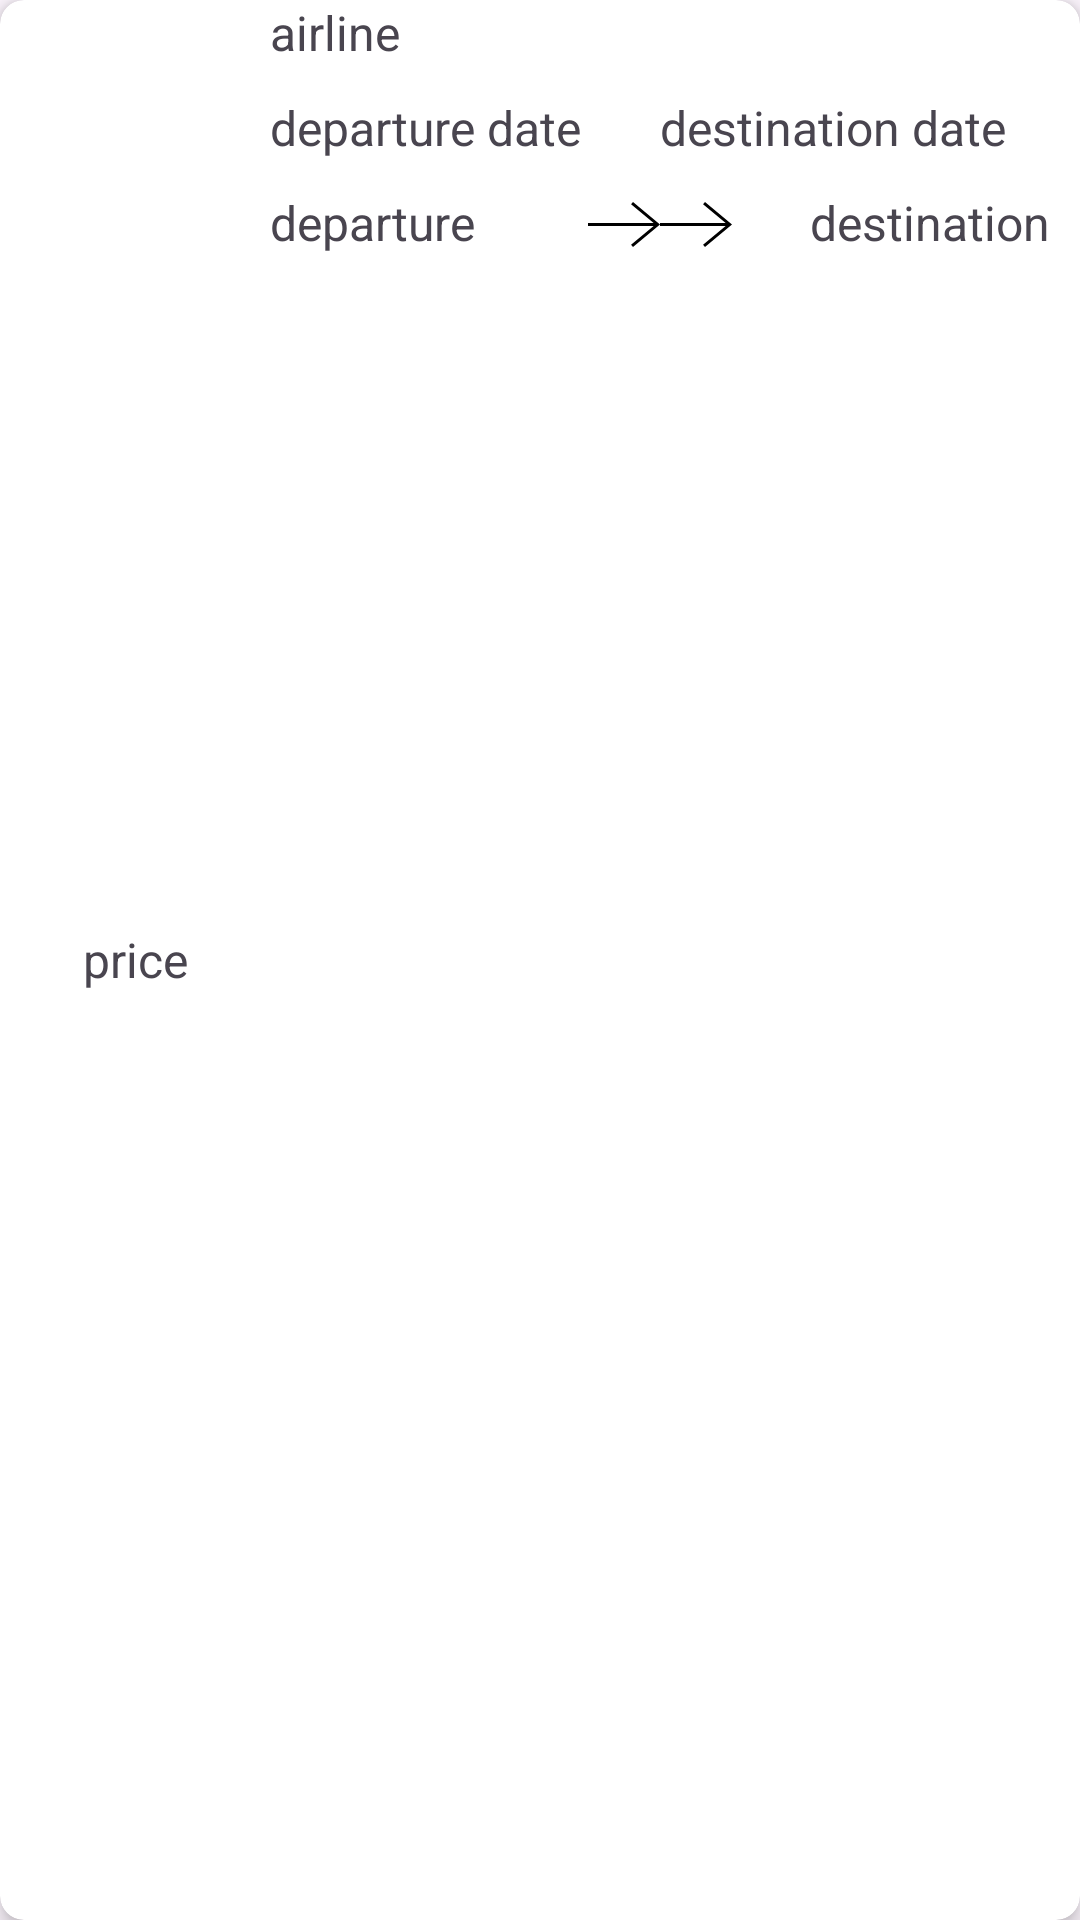

The Android layout XML behind this screen, and the referenced resources:
<!-- AndroidManifest.xml: application theme Theme.AviaRoute -->
<!-- res/layout/flight_list_item.xml -->
<androidx.cardview.widget.CardView xmlns:android="http://schemas.android.com/apk/res/android"
    xmlns:app="http://schemas.android.com/apk/res-auto"
    android:id="@+id/flightCardView"
    android:layout_width="match_parent"
    android:layout_height="wrap_content"
    android:layout_marginStart="2dp"
    android:layout_marginTop="10dp"
    android:layout_marginEnd="2dp"
    android:padding="16dp"
    app:cardCornerRadius="8dp"
    app:cardElevation="4dp">

    <LinearLayout
        android:layout_width="match_parent"
        android:layout_height="match_parent"
        android:orientation="horizontal">

        
        <TextView
            android:id="@+id/priceTextView"
            android:layout_width="0dp"
            android:layout_height="wrap_content"
            android:layout_gravity="center"
            android:layout_weight="1"
            android:gravity="center"
            android:text="price"
            android:textSize="16sp" />

        
        <LinearLayout
            android:layout_width="0dp"
            android:layout_height="wrap_content"
            android:layout_weight="3"
            android:orientation="vertical">

            
            <TextView
                android:id="@+id/airlineTextView"
                android:layout_width="match_parent"
                android:layout_height="match_parent"
                android:text="airline"
                android:textSize="16sp" />

            
            <LinearLayout
                android:layout_width="match_parent"
                android:layout_height="match_parent"
                android:layout_marginTop="10dp"
                android:layout_marginEnd="10dp"
                android:orientation="horizontal">

                <TextView
                    android:id="@+id/departureDateTextView"
                    android:layout_width="0dp"
                    android:layout_height="match_parent"
                    android:layout_weight="1"
                    android:text="departure date"
                    android:textSize="16sp" />

                <TextView
                    android:id="@+id/destinationDateTextView"
                    android:layout_width="0dp"
                    android:layout_height="match_parent"
                    android:layout_weight="1"
                    android:text="destination date"
                    android:textSize="16sp" />
            </LinearLayout>

            
            <LinearLayout
                android:layout_width="match_parent"
                android:layout_height="match_parent"
                android:layout_marginTop="10dp"
                android:layout_marginEnd="10dp"
                android:orientation="horizontal">

                <TextView
                    android:id="@+id/departureTextView"
                    android:layout_width="0dp"
                    android:layout_height="wrap_content"
                    android:layout_weight="1"
                    android:text="departure"
                    android:textSize="16sp" />

                <ImageView
                    android:layout_width="wrap_content"
                    android:layout_height="wrap_content"
                    android:layout_gravity="center"
                    android:importantForAccessibility="no"
                    android:src="@drawable/arrow_right_drawable" />

                <TextView
                    android:id="@+id/transferSizeTextView"
                    android:layout_width="wrap_content"
                    android:layout_height="wrap_content"
                    android:textSize="16sp" />

                <ImageView
                    android:id="@+id/extraArrowRightImageView"
                    android:layout_width="wrap_content"
                    android:layout_height="wrap_content"
                    android:layout_gravity="end"
                    android:importantForAccessibility="no"
                    android:src="@drawable/arrow_right_drawable" />

                <TextView
                    android:id="@+id/destinationTextView"
                    android:layout_width="0dp"
                    android:layout_height="wrap_content"
                    android:layout_weight="1"
                    android:gravity="end"
                    android:text="destination"
                    android:textSize="16sp" />
            </LinearLayout>

        </LinearLayout>
    </LinearLayout>
</androidx.cardview.widget.CardView>
<!-- resources referenced by this layout -->
<resources>
  <!-- drawable arrow_right_drawable (drawable) -->
  <vector xmlns:android="http://schemas.android.com/apk/res/android"
      android:width="24dp"
      android:height="24dp"
      android:viewportWidth="24"
      android:viewportHeight="24">
      <path
          android:fillColor="#FF000000"
          android:fillType="evenOdd"
          android:pathData="M21.883,12l-7.527,6.235 0.644,0.765 9,-7.521 -9,-7.479 -0.645,0.764 7.529,6.236h-21.884v1h21.883z"
          android:strokeLineJoin="round" />
  </vector>
  <style name="Theme.AviaRoute" parent="Base.Theme.AviaRoute" />
  <style name="Base.Theme.AviaRoute" parent="Theme.Material3.DayNight.NoActionBar">
          
          
          <item name="colorPrimary">@color/primary</item>
          <item name="colorOnPrimary">@color/white</item>
          <item name="colorSecondary">?attr/colorPrimary</item>
          <item name="colorOnSecondary">?attr/colorOnPrimary</item>
          <item name="android:statusBarColor">?attr/colorPrimary</item>
  
      </style>
  <color name="primary">#BB86FC</color>
  <color name="white">#FFFFFFFF</color>
</resources>
